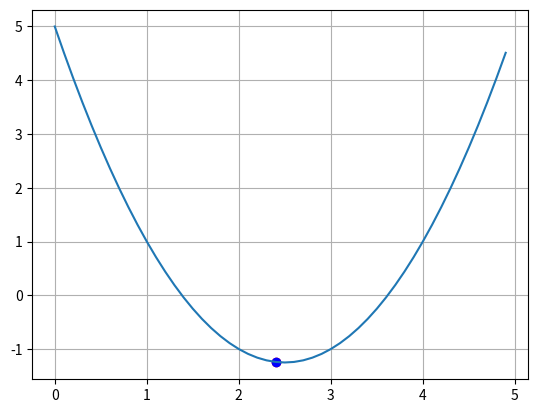

Python code for this plot:
import time
import numpy as np
import matplotlib.pyplot as plt


def f(x):   # given func
    return x*x - 5*x + 5


def df(x):  # derivative of the given func
    return 2*x - 5


n_iterations = 30
x_start = 0
learning_rate = 0.1

x_plt = np.arange(0, 5.0, 0.1)
f_plt = [f(x) for x in x_plt]

plt.ion()   # turn on interactive mode
fig_x, ax = plt.subplots()
ax.grid(True)

ax.plot(x_plt, f_plt)
point = ax.scatter(x_start, f(x_start), c='red')

for i in range(n_iterations):
    x_start = x_start - learning_rate * np.sign(df(x_start))

    point.set_offsets([x_start, f(x_start)])

    fig_x.canvas.draw()
    fig_x.canvas.flush_events()
    time.sleep(0.02)

plt.ioff()
print(x_start)
ax.scatter(x_start, f(x_start), c='blue')
plt.show()